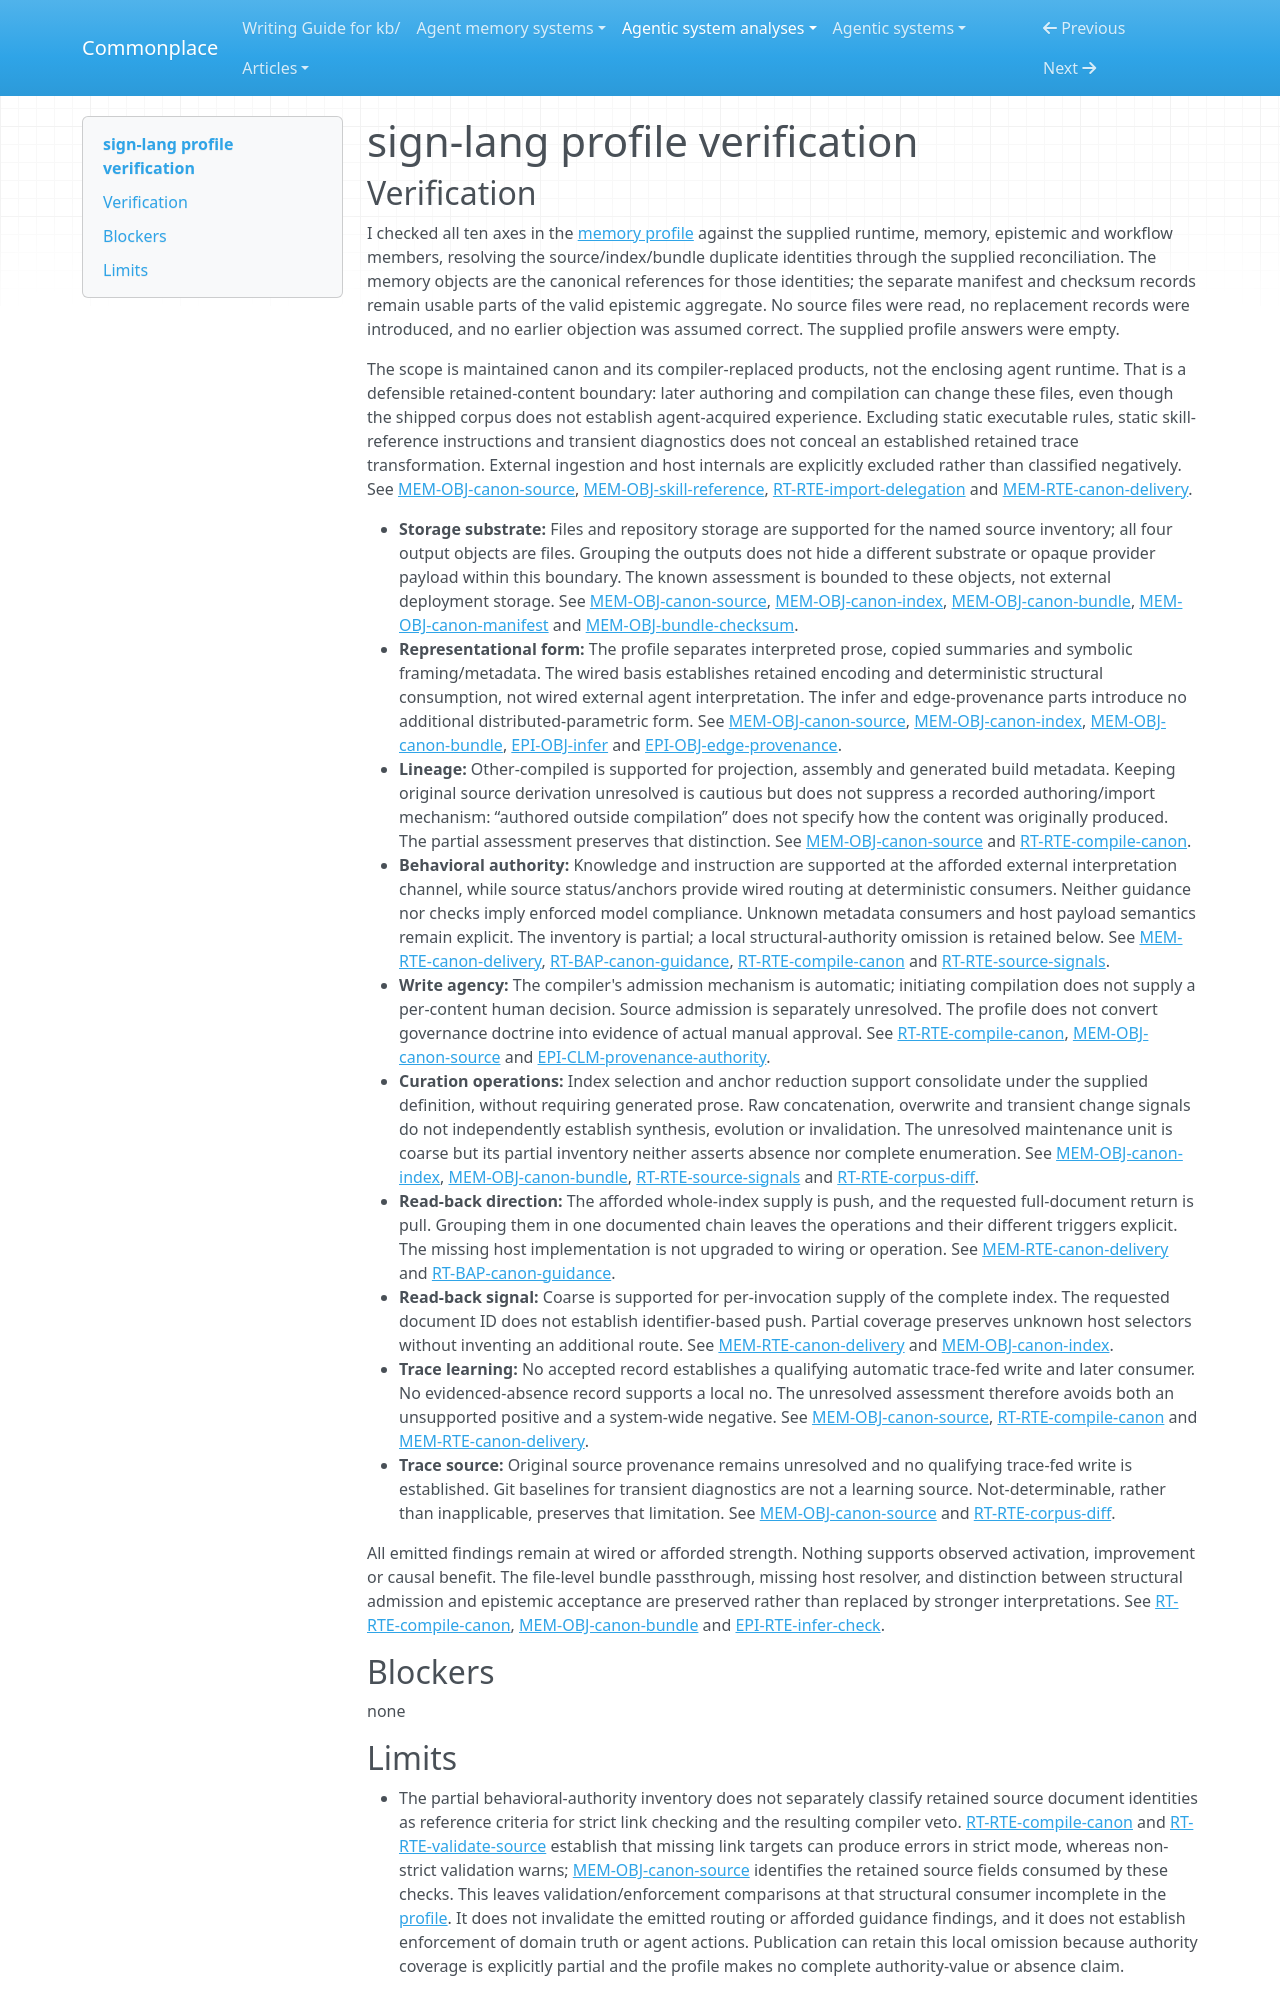

repository: zby/commonplace · page: agentic-system-analyses/retained/sign-protocol--sign-lang/profile-verification/index.html · generator: mkdocs

---
type: agentic-system-analyses/types/agentic-system-verification.md
description: "Independent verification of SIGN's memory comparison against accepted records at the frozen preparation-toolchain boundary."
run-id: AAS-2026-11-09-sign-lang-379ffbdd642c-01
reviewed-boundary: "f4eb1a82b114615754bbe5c2e6f4255a4ec1eeba"
---

# sign-lang profile verification

## Verification

I checked all ten axes in the [memory profile](memory-profile.md#comparison-rationale) against the supplied runtime, memory, epistemic and workflow members, resolving the source/index/bundle duplicate identities through the supplied reconciliation. The memory objects are the canonical references for those identities; the separate manifest and checksum records remain usable parts of the valid epistemic aggregate. No source files were read, no replacement records were introduced, and no earlier objection was assumed correct. The supplied profile answers were empty.

The scope is maintained canon and its compiler-replaced products, not the enclosing agent runtime. That is a defensible retained-content boundary: later authoring and compilation can change these files, even though the shipped corpus does not establish agent-acquired experience. Excluding static executable rules, static skill-reference instructions and transient diagnostics does not conceal an established retained trace transformation. External ingestion and host internals are explicitly excluded rather than classified negatively. See [MEM-OBJ-canon-source](memory.md#mem-obj-canon-source), [MEM-OBJ-skill-reference](memory.md#mem-obj-skill-reference), [RT-RTE-import-delegation](runtime.md#rt-rte-import-delegation) and [MEM-RTE-canon-delivery](memory.md#mem-rte-canon-delivery).

- **Storage substrate:** Files and repository storage are supported for the named source inventory; all four output objects are files. Grouping the outputs does not hide a different substrate or opaque provider payload within this boundary. The known assessment is bounded to these objects, not external deployment storage. See [MEM-OBJ-canon-source](memory.md#mem-obj-canon-source), [MEM-OBJ-canon-index](memory.md#mem-obj-canon-index), [MEM-OBJ-canon-bundle](memory.md#mem-obj-canon-bundle), [MEM-OBJ-canon-manifest](memory.md#mem-obj-canon-manifest) and [MEM-OBJ-bundle-checksum](memory.md#mem-obj-bundle-checksum).
- **Representational form:** The profile separates interpreted prose, copied summaries and symbolic framing/metadata. The wired basis establishes retained encoding and deterministic structural consumption, not wired external agent interpretation. The infer and edge-provenance parts introduce no additional distributed-parametric form. See [MEM-OBJ-canon-source](memory.md#mem-obj-canon-source), [MEM-OBJ-canon-index](memory.md#mem-obj-canon-index), [MEM-OBJ-canon-bundle](memory.md#mem-obj-canon-bundle), [EPI-OBJ-infer](epistemic.md#epi-obj-infer) and [EPI-OBJ-edge-provenance](epistemic.md#epi-obj-edge-provenance).
- **Lineage:** Other-compiled is supported for projection, assembly and generated build metadata. Keeping original source derivation unresolved is cautious but does not suppress a recorded authoring/import mechanism: “authored outside compilation” does not specify how the content was originally produced. The partial assessment preserves that distinction. See [MEM-OBJ-canon-source](memory.md#mem-obj-canon-source) and [RT-RTE-compile-canon](runtime.md#rt-rte-compile-canon).
- **Behavioral authority:** Knowledge and instruction are supported at the afforded external interpretation channel, while source status/anchors provide wired routing at deterministic consumers. Neither guidance nor checks imply enforced model compliance. Unknown metadata consumers and host payload semantics remain explicit. The inventory is partial; a local structural-authority omission is retained below. See [MEM-RTE-canon-delivery](memory.md#mem-rte-canon-delivery), [RT-BAP-canon-guidance](runtime.md#rt-bap-canon-guidance), [RT-RTE-compile-canon](runtime.md#rt-rte-compile-canon) and [RT-RTE-source-signals](runtime.md#rt-rte-source-signals).
- **Write agency:** The compiler's admission mechanism is automatic; initiating compilation does not supply a per-content human decision. Source admission is separately unresolved. The profile does not convert governance doctrine into evidence of actual manual approval. See [RT-RTE-compile-canon](runtime.md#rt-rte-compile-canon), [MEM-OBJ-canon-source](memory.md#mem-obj-canon-source) and [EPI-CLM-provenance-authority](epistemic.md#epi-clm-provenance-authority).
- **Curation operations:** Index selection and anchor reduction support consolidate under the supplied definition, without requiring generated prose. Raw concatenation, overwrite and transient change signals do not independently establish synthesis, evolution or invalidation. The unresolved maintenance unit is coarse but its partial inventory neither asserts absence nor complete enumeration. See [MEM-OBJ-canon-index](memory.md#mem-obj-canon-index), [MEM-OBJ-canon-bundle](memory.md#mem-obj-canon-bundle), [RT-RTE-source-signals](runtime.md#rt-rte-source-signals) and [RT-RTE-corpus-diff](runtime.md#rt-rte-corpus-diff).
- **Read-back direction:** The afforded whole-index supply is push, and the requested full-document return is pull. Grouping them in one documented chain leaves the operations and their different triggers explicit. The missing host implementation is not upgraded to wiring or operation. See [MEM-RTE-canon-delivery](memory.md#mem-rte-canon-delivery) and [RT-BAP-canon-guidance](runtime.md#rt-bap-canon-guidance).
- **Read-back signal:** Coarse is supported for per-invocation supply of the complete index. The requested document ID does not establish identifier-based push. Partial coverage preserves unknown host selectors without inventing an additional route. See [MEM-RTE-canon-delivery](memory.md#mem-rte-canon-delivery) and [MEM-OBJ-canon-index](memory.md#mem-obj-canon-index).
- **Trace learning:** No accepted record establishes a qualifying automatic trace-fed write and later consumer. No evidenced-absence record supports a local no. The unresolved assessment therefore avoids both an unsupported positive and a system-wide negative. See [MEM-OBJ-canon-source](memory.md#mem-obj-canon-source), [RT-RTE-compile-canon](runtime.md#rt-rte-compile-canon) and [MEM-RTE-canon-delivery](memory.md#mem-rte-canon-delivery).
- **Trace source:** Original source provenance remains unresolved and no qualifying trace-fed write is established. Git baselines for transient diagnostics are not a learning source. Not-determinable, rather than inapplicable, preserves that limitation. See [MEM-OBJ-canon-source](memory.md#mem-obj-canon-source) and [RT-RTE-corpus-diff](runtime.md#rt-rte-corpus-diff).

All emitted findings remain at wired or afforded strength. Nothing supports observed activation, improvement or causal benefit. The file-level bundle passthrough, missing host resolver, and distinction between structural admission and epistemic acceptance are preserved rather than replaced by stronger interpretations. See [RT-RTE-compile-canon](runtime.md#rt-rte-compile-canon), [MEM-OBJ-canon-bundle](memory.md#mem-obj-canon-bundle) and [EPI-RTE-infer-check](epistemic.md#epi-rte-infer-check).

## Blockers

none
